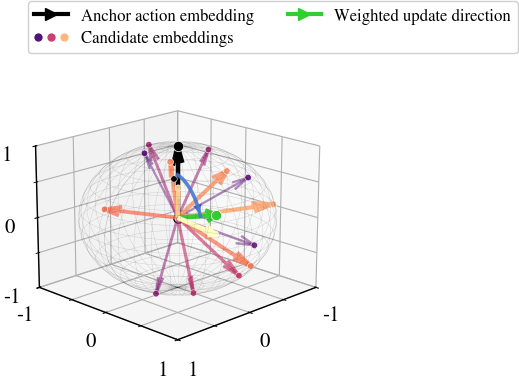

Write Python code to recreate this figure.
import numpy as np
import matplotlib.pyplot as plt
import seaborn as sns
from matplotlib import cm, colors
from matplotlib.lines import Line2D
from matplotlib.patches import FancyArrowPatch
from mpl_toolkits.mplot3d import proj3d

# ----------------------------
# Match your 2D plot styling + colors
# ----------------------------
plt.rcParams.update({
    "figure.dpi": 160,
    "savefig.dpi": 300,
    "savefig.bbox": "tight",
    "savefig.pad_inches": 0.02,
    "font.size": 14,
    "axes.labelsize": 15,
    "axes.titlesize": 15,
    "legend.fontsize": 12,
    "xtick.labelsize": 15,
    "ytick.labelsize": 15,
    "axes.linewidth": 1.0,
    "lines.linewidth": 3.0,
    "mathtext.fontset": "stix",
    "font.family": "STIXGeneral",
})

palette = sns.color_palette("muted", 6)
magma = cm.get_cmap("magma")
magma_colors = magma(np.linspace(0.25, 0.85, 3))

arrow_color  = "black"      # anchor
sample_color = "limegreen"  # weighted direction
traj_color   = palette[0]   # curve color (subtle)

# ----------------------------
# Helpers
# ----------------------------
def normalize(v, eps=1e-12):
    n = np.linalg.norm(v)
    return v / (n + eps)

def softmax(x, tau=1.0):
    x = np.asarray(x, dtype=float) / max(tau, 1e-12)
    x = x - np.max(x)
    ex = np.exp(x)
    return ex / (np.sum(ex) + 1e-12)

def set_axes_equal(ax):
    limits = np.array([ax.get_xlim3d(), ax.get_ylim3d(), ax.get_zlim3d()])
    centers = limits.mean(axis=1)
    radius = 0.5 * np.max(limits[:, 1] - limits[:, 0])
    ax.set_xlim3d([centers[0] - radius, centers[0] + radius])
    ax.set_ylim3d([centers[1] - radius, centers[1] + radius])
    ax.set_zlim3d([centers[2] - radius, centers[2] + radius])

# 3D->2D arrow patch for curved arrows in 3D
class Arrow3D(FancyArrowPatch):
    def __init__(self, xs, ys, zs, *args, **kwargs):
        super().__init__((0, 0), (0, 0), *args, **kwargs)
        self._verts3d = xs, ys, zs

    def do_3d_projection(self, renderer=None):
        xs3d, ys3d, zs3d = self._verts3d
        xs, ys, zs = proj3d.proj_transform(xs3d, ys3d, zs3d, self.axes.get_proj())
        self.set_positions((xs[0], ys[0]), (xs[-1], ys[-1]))
        return float(np.min(zs))

def spherical_arc(a, b, n=90):
    """
    Great-circle (slerp) arc on unit sphere from a to b (both unit vectors).
    Returns (n,3) points.
    """
    a = normalize(a)
    b = normalize(b)
    dot = np.clip(np.dot(a, b), -1.0, 1.0)
    theta = np.arccos(dot)
    if theta < 1e-8:
        return np.repeat(a[None, :], n, axis=0)

    t = np.linspace(0, 1, n)
    sin_theta = np.sin(theta)
    p = (np.sin((1 - t) * theta)[:, None] / sin_theta) * a[None, :] + \
        (np.sin(t * theta)[:, None] / sin_theta) * b[None, :]
    return np.array([normalize(pi) for pi in p])

# ----------------------------
# Synthetic sphere embeddings + Q utilities (replace with your real data)
# ----------------------------
rng = np.random.default_rng(6)
K = 16

Z = rng.normal(size=(K, 3))
Z = np.array([normalize(v) for v in Z])

preferred = normalize(np.array([0.25, 0.85, 0.45]))
q = 1.8 * (Z @ preferred) + 0.25 * rng.normal(size=K)

# Normalize Q to [0,1]
q01 = (q - q.min()) / (q.max() - q.min() + 1e-12)
norm01 = colors.Normalize(vmin=0.0, vmax=1.0)

# Weights from Q (utility-weighted direction)
tau = 0.35
w = softmax(q, tau=tau)
v_sum = (w[:, None] * Z).sum(axis=0)
v_sum_unit = normalize(v_sum)

# Anchor (fixed to a visible front-facing spot)
z_anchor = normalize(np.array([0,0, 1]))

# ----------------------------
# Plot
# ----------------------------
fig = plt.figure(figsize=(4, 4), constrained_layout=False)
ax = fig.add_subplot(111, projection="3d")

# Unit sphere wireframe
u = np.linspace(0, 2*np.pi, 72)
v = np.linspace(0, np.pi, 36)
xs = np.outer(np.cos(u), np.sin(v))
ys = np.outer(np.sin(u), np.sin(v))
zs = np.outer(np.ones_like(u), np.cos(v))
ax.plot_wireframe(xs, ys, zs, rstride=2, cstride=2, linewidth=0.3, alpha=0.16, color="0.01")

# Candidate arrows from origin, colored by Q (magma)
for i in range(K):
    col = magma(norm01(q01[i]))
    lw = 0.9 + 2.6 * q01[i]
    a  = 0.25 + 0.75 * q01[i]
    ax.quiver(
        0, 0, 0,
        Z[i, 0], Z[i, 1], Z[i, 2],
        length=1.0, normalize=False,
        linewidth=lw, alpha=a, color=col,
        arrow_length_ratio=0.22
    )

# Candidate tips
ax.scatter(
    Z[:, 0], Z[:, 1], Z[:, 2],
    s=22, c=q01, cmap="magma", norm=norm01,
    edgecolors="white", linewidths=0.45,
    alpha=0.95, zorder=5
)

# Anchor (black)
ax.quiver(0, 0, 0, *z_anchor, length=1.0, normalize=False,
          linewidth=3.2, alpha=0.98, color=arrow_color,
          arrow_length_ratio=0.26)
ax.scatter([z_anchor[0]],[z_anchor[1]],[z_anchor[2]],
           s=55, color=arrow_color, edgecolors="white", linewidths=0.6, zorder=6)

# Weighted direction (limegreen)
ax.quiver(0, 0, 0, *v_sum_unit, length=1.0, normalize=False,
          linewidth=3.4, alpha=0.95, color=sample_color,
          arrow_length_ratio=0.26)
ax.scatter([v_sum_unit[0]],[v_sum_unit[1]],[v_sum_unit[2]],
           s=55, color=sample_color, edgecolors="white", linewidths=0.6, zorder=6)

# ---- Curved arrow on the sphere: anchor -> weighted direction (great-circle arc) ----
arc = spherical_arc(z_anchor, v_sum_unit, n=120)
arc = arc * 0.6  # Scale to radius 0.2
ax.plot(arc[:, 0], arc[:, 1], arc[:, 2], color=traj_color, alpha=0.9, linewidth=2.6, zorder=40)

# Add a small arrowhead along the arc (as a 3D projected patch)
j0, j1 = 95, 119  # last segment defines arrow direction
arr = Arrow3D(
    [arc[j0, 0], arc[j1, 0]],
    [arc[j0, 1], arc[j1, 1]],
    [arc[j0, 2], arc[j1, 2]],
    mutation_scale=16,
    lw=0.0,
    arrowstyle="-|>",
    color=traj_color,
    alpha=0.95,
    zorder=40
)
ax.add_artist(arr)

# Origin marker
ax.scatter([0], [0], [0], s=45, color="white", edgecolors="black", linewidths=1.0, zorder=7)

# Legend (same magma swatches style)
legend_handles = [
    Line2D([0],[0], color=arrow_color, lw=3, marker=">", markersize=9, markevery=[1],
           label="Anchor embedding"),
    (Line2D([0],[0], marker="o", color="w", markerfacecolor=magma_colors[0],
            markeredgecolor="white", markersize=7, linestyle=""),
     Line2D([0],[0], marker="o", color="w", markerfacecolor=magma_colors[1],
            markeredgecolor="white", markersize=7, linestyle=""),
     Line2D([0],[0], marker="o", color="w", markerfacecolor=magma_colors[2],
            markeredgecolor="white", markersize=7, linestyle="")),
    Line2D([0],[0], color=sample_color, lw=3, marker=">", markersize=9, markevery=[1],
           label="Weighted direction"),
    # Line2D([0],[0], color=traj_color, lw=3, label="Update path on sphere"),
]
legend_labels = [
    "Anchor action embedding",
    "Candidate embeddings",
    "Weighted update direction",
    # "Direction of update",
]
ax.legend(
    legend_handles, legend_labels,
    loc="lower left",
    bbox_to_anchor=(0.0, 1.02),
    frameon=True, framealpha=0.92,
    borderpad=0.4, labelspacing=0.4,
    ncol=2,
    handler_map={tuple: plt.matplotlib.legend_handler.HandlerTuple(ndivide=None)}
)

# Labels / view
# ax.set_xlabel("Embedding Dim. 1")
# ax.set_ylabel("Embedding Dim. 2")
# ax.set_zlabel("Embedding Dim. 3")

ax.view_init(elev=18, azim=45)
ax.set_xlim(-1.0, 1.0)
ax.set_ylim(-1.0, 1.0)
ax.set_zlim(-1.0, 1.0)
set_axes_equal(ax)

# Colorbar: normalized Q in [0,1]
mappable = cm.ScalarMappable(norm=norm01, cmap=magma)
mappable.set_array([])
# cbar = fig.colorbar(mappable, ax=ax, fraction=0.035, pad=0.02, shrink=0.8)
# cbar.set_label(r"$Q(s,a)$", labelpad=8)
# cbar.set_ticks(np.arange(0, 1.01, 0.2))
# cbar.ax.tick_params(labelsize=12)

ax.set_xticks([-1, 0, 1])
ax.set_yticks([-1, 0, 1])
ax.set_zticks([-1, 0, 1])

#add minor ticks every at 0.5 intervals with dotted grid lines
ax.xaxis.set_minor_locator(plt.MultipleLocator(0.5))
ax.yaxis.set_minor_locator(plt.MultipleLocator(0.5))
ax.zaxis.set_minor_locator(plt.MultipleLocator(0.5))

# Save
fig.savefig("sphere_geometry_curved_update.png", dpi=300, bbox_inches="tight")
fig.savefig("sphere_geometry_curved_update.pdf", dpi=300, bbox_inches="tight")
# plt.show()
